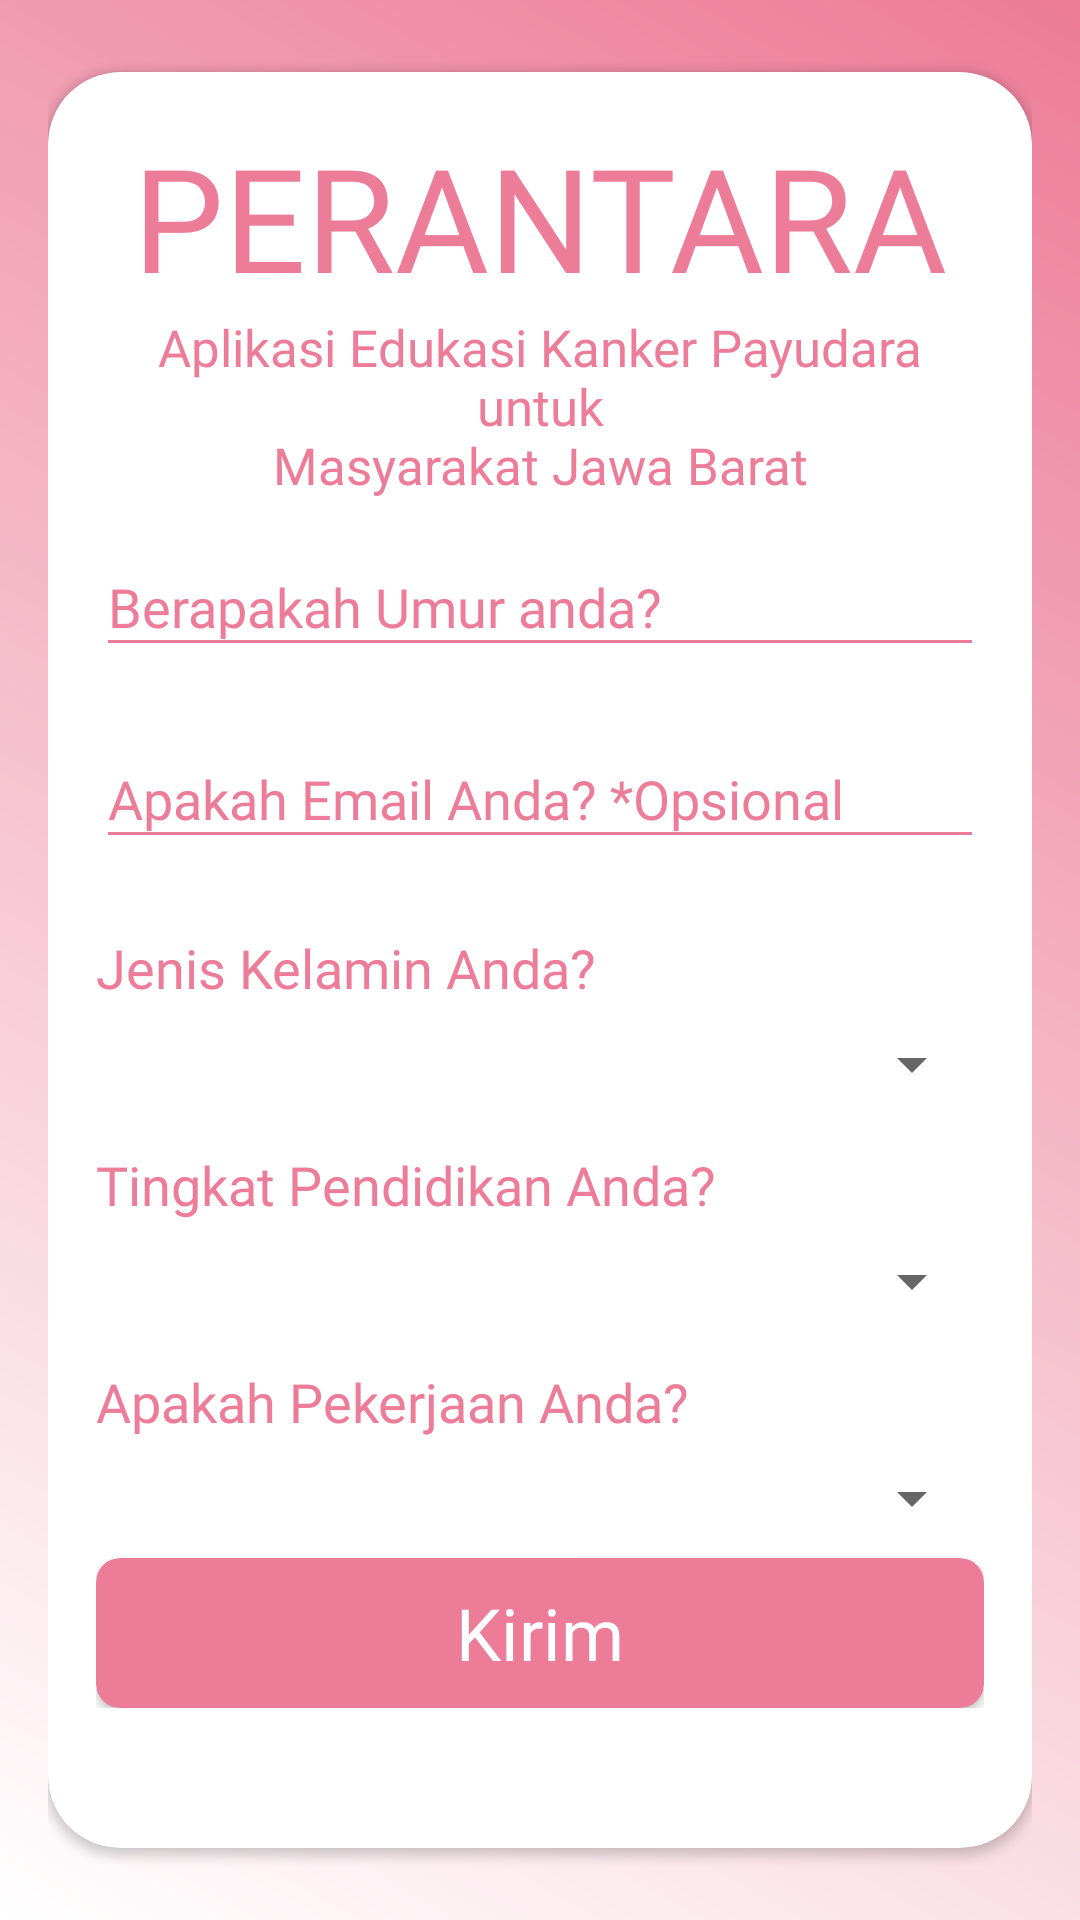

Layout XML and referenced resources for this Android screen:
<!-- AndroidManifest.xml: activity theme NoActionTheme -->
<!-- res/layout/activity_form.xml -->
<?xml version="1.0" encoding="utf-8"?>
<RelativeLayout xmlns:android="http://schemas.android.com/apk/res/android"
    xmlns:app="http://schemas.android.com/apk/res-auto"
    xmlns:tools="http://schemas.android.com/tools"
    android:layout_width="match_parent"
    android:layout_height="match_parent"
    android:background="@drawable/gradient_background"
    android:padding="16dp"
    tools:context=".FormActivity">

    <androidx.cardview.widget.CardView
        android:layout_width="match_parent"
        android:layout_height="match_parent"
        android:layout_centerInParent="true"
        android:layout_marginBottom="16dp"
        app:cardCornerRadius="24dp">

        <ScrollView
            android:layout_width="match_parent"
            android:layout_height="match_parent">

            <RelativeLayout
                android:layout_width="match_parent"
                android:layout_height="wrap_content"
                android:padding="16dp">

                <TextView
                    android:id="@+id/textLogo"
                    android:layout_width="match_parent"
                    android:layout_height="wrap_content"
                    android:fontFamily="@font/ventura_edding"
                    android:gravity="center_horizontal"
                    android:text="@string/app_name"
                    android:textAllCaps="true"
                    android:textColor="@color/colorPrimary"
                    android:textSize="48sp" />

                <TextView
                    android:id="@+id/textLogo2"
                    android:layout_width="match_parent"
                    android:layout_height="wrap_content"
                    android:layout_below="@id/textLogo"
                    android:fontFamily="@font/minou"
                    android:gravity="center_horizontal"
                    android:text="@string/subtitle"
                    android:textColor="@color/colorPrimary"
                    android:textSize="17sp" />

                <LinearLayout
                    android:id="@+id/forms"
                    android:layout_width="match_parent"
                    android:layout_height="wrap_content"
                    android:layout_below="@id/textLogo2"
                    android:layout_centerInParent="true"
                    android:orientation="vertical">

                    <com.google.android.material.textfield.TextInputLayout
                        android:id="@+id/umurTextInputlayout"
                        android:layout_width="match_parent"
                        android:layout_height="wrap_content"
                        android:layout_marginBottom="8dp"
                        android:textColorHint="@color/colorPrimary"
                        app:hintTextAppearance="@style/TextInput">

                        <com.google.android.material.textfield.TextInputEditText
                            android:id="@+id/umurEditText"
                            android:layout_width="match_parent"
                            android:layout_height="wrap_content"
                            android:backgroundTint="@color/colorPrimary"
                            android:fontFamily="@font/minou"
                            android:hint="@string/hint_umur"
                            android:inputType="number"
                            android:maxLength="2"
                            android:textColor="@color/colorPrimary"
                            android:textColorHint="#FFE2A7B6" />

                    </com.google.android.material.textfield.TextInputLayout>

                    <com.google.android.material.textfield.TextInputLayout
                        android:id="@+id/emailTextInputlayout"
                        android:layout_width="match_parent"
                        android:layout_height="wrap_content"
                        android:layout_marginBottom="8dp"
                        android:textColorHint="@color/colorPrimary"
                        app:hintTextAppearance="@style/TextInput">

                        <com.google.android.material.textfield.TextInputEditText
                            android:id="@+id/emailEditText"
                            android:layout_width="match_parent"
                            android:layout_height="wrap_content"
                            android:backgroundTint="@color/colorPrimary"
                            android:fontFamily="@font/minou"
                            android:hint="@string/hint_email"
                            android:inputType="textEmailAddress"
                            android:textColor="@color/colorPrimary"
                            android:textColorHint="#FFE2A7B6" />

                    </com.google.android.material.textfield.TextInputLayout>

                    <TextView
                        android:id="@+id/pertanyaanJK"
                        android:layout_width="wrap_content"
                        android:layout_height="wrap_content"
                        android:layout_marginBottom="8dp"
                        android:layout_marginTop="16dp"
                        android:fontFamily="@font/minou"
                        android:text="@string/hint_jk"
                        android:textColor="@color/colorPrimary"
                        android:textSize="18sp" />

                    <Spinner
                        android:id="@+id/spinnerJK"
                        android:layout_width="match_parent"
                        android:layout_height="match_parent"
                        android:fontFamily="@font/minou"
                        android:textColor="@color/colorPrimary" />

                    <TextView
                        android:id="@+id/pertanyaanPendidikan"
                        android:layout_width="wrap_content"
                        android:layout_height="wrap_content"
                        android:layout_marginBottom="8dp"
                        android:layout_marginTop="16dp"
                        android:fontFamily="@font/minou"
                        android:text="@string/hint_pendidikan"
                        android:textColor="@color/colorPrimary"
                        android:textSize="18sp" />

                    <Spinner
                        android:id="@+id/spinnerPendidikan"
                        android:layout_width="match_parent"
                        android:layout_height="match_parent"
                        android:fontFamily="@font/minou"
                        android:textColor="@color/colorPrimary" />

                    <TextView
                        android:layout_width="wrap_content"
                        android:layout_height="wrap_content"
                        android:layout_marginBottom="8dp"
                        android:layout_marginTop="16dp"
                        android:fontFamily="@font/minou"
                        android:text="@string/hint_pekerjaan"
                        android:textColor="@color/colorPrimary"
                        android:textSize="18sp" />

                    <Spinner
                        android:id="@+id/spinnerPekerjaan"
                        android:layout_width="match_parent"
                        android:layout_height="match_parent"
                        android:fontFamily="@font/minou" />

                    <androidx.cardview.widget.CardView
                        android:id="@+id/cardkirim"
                        android:layout_width="match_parent"
                        android:layout_height="50dp"
                        android:layout_marginTop="8dp"
                        android:clickable="true"
                        android:focusable="true"
                        android:foreground="?android:selectableItemBackground"
                        app:cardBackgroundColor="@color/colorPrimary"
                        app:cardCornerRadius="8dp">

                        <RelativeLayout
                            android:layout_width="match_parent"
                            android:layout_height="match_parent">

                            <TextView
                                android:layout_width="wrap_content"
                                android:layout_height="wrap_content"
                                android:layout_centerInParent="true"
                                android:fontFamily="@font/ventura_edding"
                                android:text="@string/kirim_button_text"
                                android:textColor="@android:color/white"
                                android:textSize="24sp" />

                        </RelativeLayout>

                    </androidx.cardview.widget.CardView>

                </LinearLayout>

            </RelativeLayout>

        </ScrollView>

    </androidx.cardview.widget.CardView>

</RelativeLayout>
<!-- resources referenced by this layout -->
<resources>
  <color name="colorPrimary">#ED7C98</color>
  <!-- drawable gradient_background (drawable) -->
  <?xml version="1.0" encoding="utf-8"?>
  <shape xmlns:android="http://schemas.android.com/apk/res/android"
      android:shape="rectangle">
  
      <gradient
          android:startColor="@android:color/white"
          android:endColor="@color/colorPrimary"
          android:angle="45"/>
  
  </shape>
  <string name="app_name">Perantara</string>
  <string name="hint_email">Apakah Email Anda? *Opsional</string>
  <string name="hint_jk">Jenis Kelamin Anda?</string>
  <string name="hint_pekerjaan">Apakah Pekerjaan Anda?</string>
  <string name="hint_pendidikan">Tingkat Pendidikan Anda?</string>
  <string name="hint_umur">Berapakah Umur anda?</string>
  <string name="kirim_button_text">Kirim</string>
  <string name="subtitle">Aplikasi Edukasi Kanker Payudara untuk\nMasyarakat Jawa Barat</string>
  <style name="TextInput" parent="@android:style/TextAppearance">
          <item name="android:textColor">@color/colorPrimary</item>
      </style>
  <style name="NoActionTheme" parent="Theme.AppCompat.Light.NoActionBar">
          <item name="android:statusBarColor">@color/colorPrimaryDark</item>
      </style>
  <color name="colorPrimaryDark">#ED7C98</color>
</resources>
